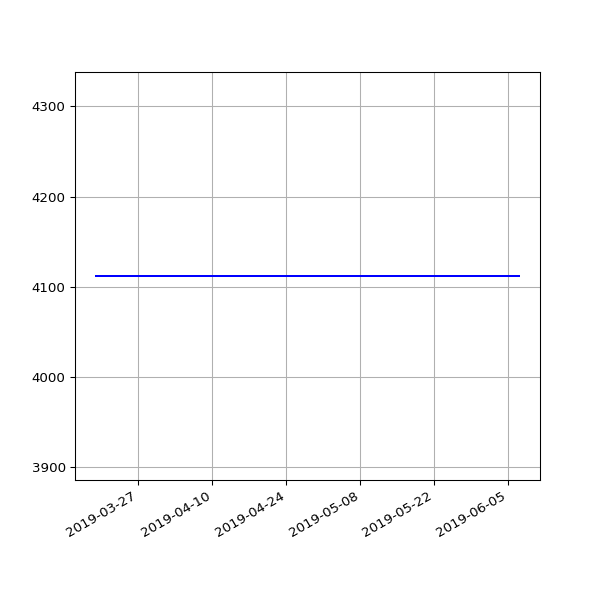

The table this chart was drawn from, first rows:
date, value
2019-03-19 06:42:23 +0000, 4112
2019-03-22 06:58:13 +0000, 4112
2019-03-25 06:50:58 +0000, 4112
2019-03-28 07:47:59 +0000, 4112
2019-04-01 07:40:45 +0100, 4112
2019-04-04 06:42:25 +0100, 4112
2019-04-07 06:51:48 +0100, 4112
2019-04-10 06:56:15 +0100, 4112
2019-04-16 11:24:05 +0100, 4112
2019-04-19 07:16:50 +0100, 4112
2019-04-22 07:00:26 +0100, 4112
2019-05-01 07:20:31 +0100, 4112
2019-05-04 07:15:27 +0100, 4112
2019-05-07 07:29:37 +0100, 4112
2019-05-10 07:10:29 +0100, 4112
2019-05-13 07:01:24 +0100, 4112
2019-05-16 07:14:22 +0100, 4112
2019-05-19 06:46:07 +0100, 4112
2019-05-22 07:06:31 +0100, 4112
2019-05-25 07:04:15 +0100, 4112
2019-06-01 06:56:39 +0100, 4112
2019-06-04 06:58:16 +0100, 4112
2019-06-07 07:01:51 +0100, 4112
